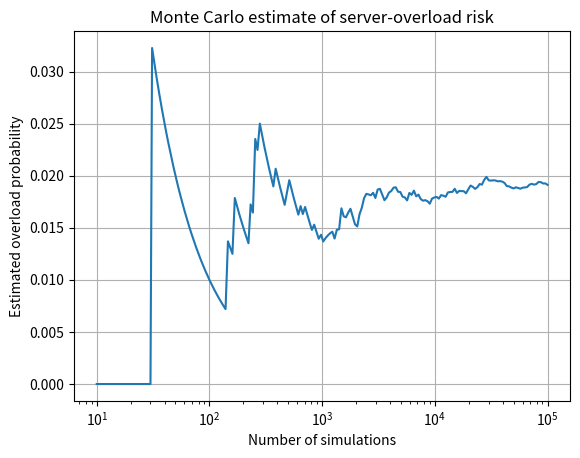

Source code (Python):
import numpy as np
import matplotlib.pyplot as plt

rng = np.random.default_rng(42)

capacity = 1100.0
mean_demand = 850.0
std_demand = 120.0
N = 100_000

# Random demand scenarios
demand = rng.normal(mean_demand, std_demand, N)

overloaded = demand > capacity
overload_probability = overloaded.mean()

print(f"Estimated overload probability: {overload_probability:.4%}")
print(f"Number of overload cases: {overloaded.sum()} out of {N}")

# Running probability to show convergence
running_probability = np.cumsum(overloaded) / np.arange(1, N + 1)

indices = np.unique(

    np.logspace(1, np.log10(N), 200).astype(int)
) - 1

plt.semilogx(
    indices + 1,
    running_probability[indices]
)
plt.xlabel("Number of simulations")
plt.ylabel("Estimated overload probability")
plt.title("Monte Carlo estimate of server-overload risk")
plt.grid(True)
plt.show()
